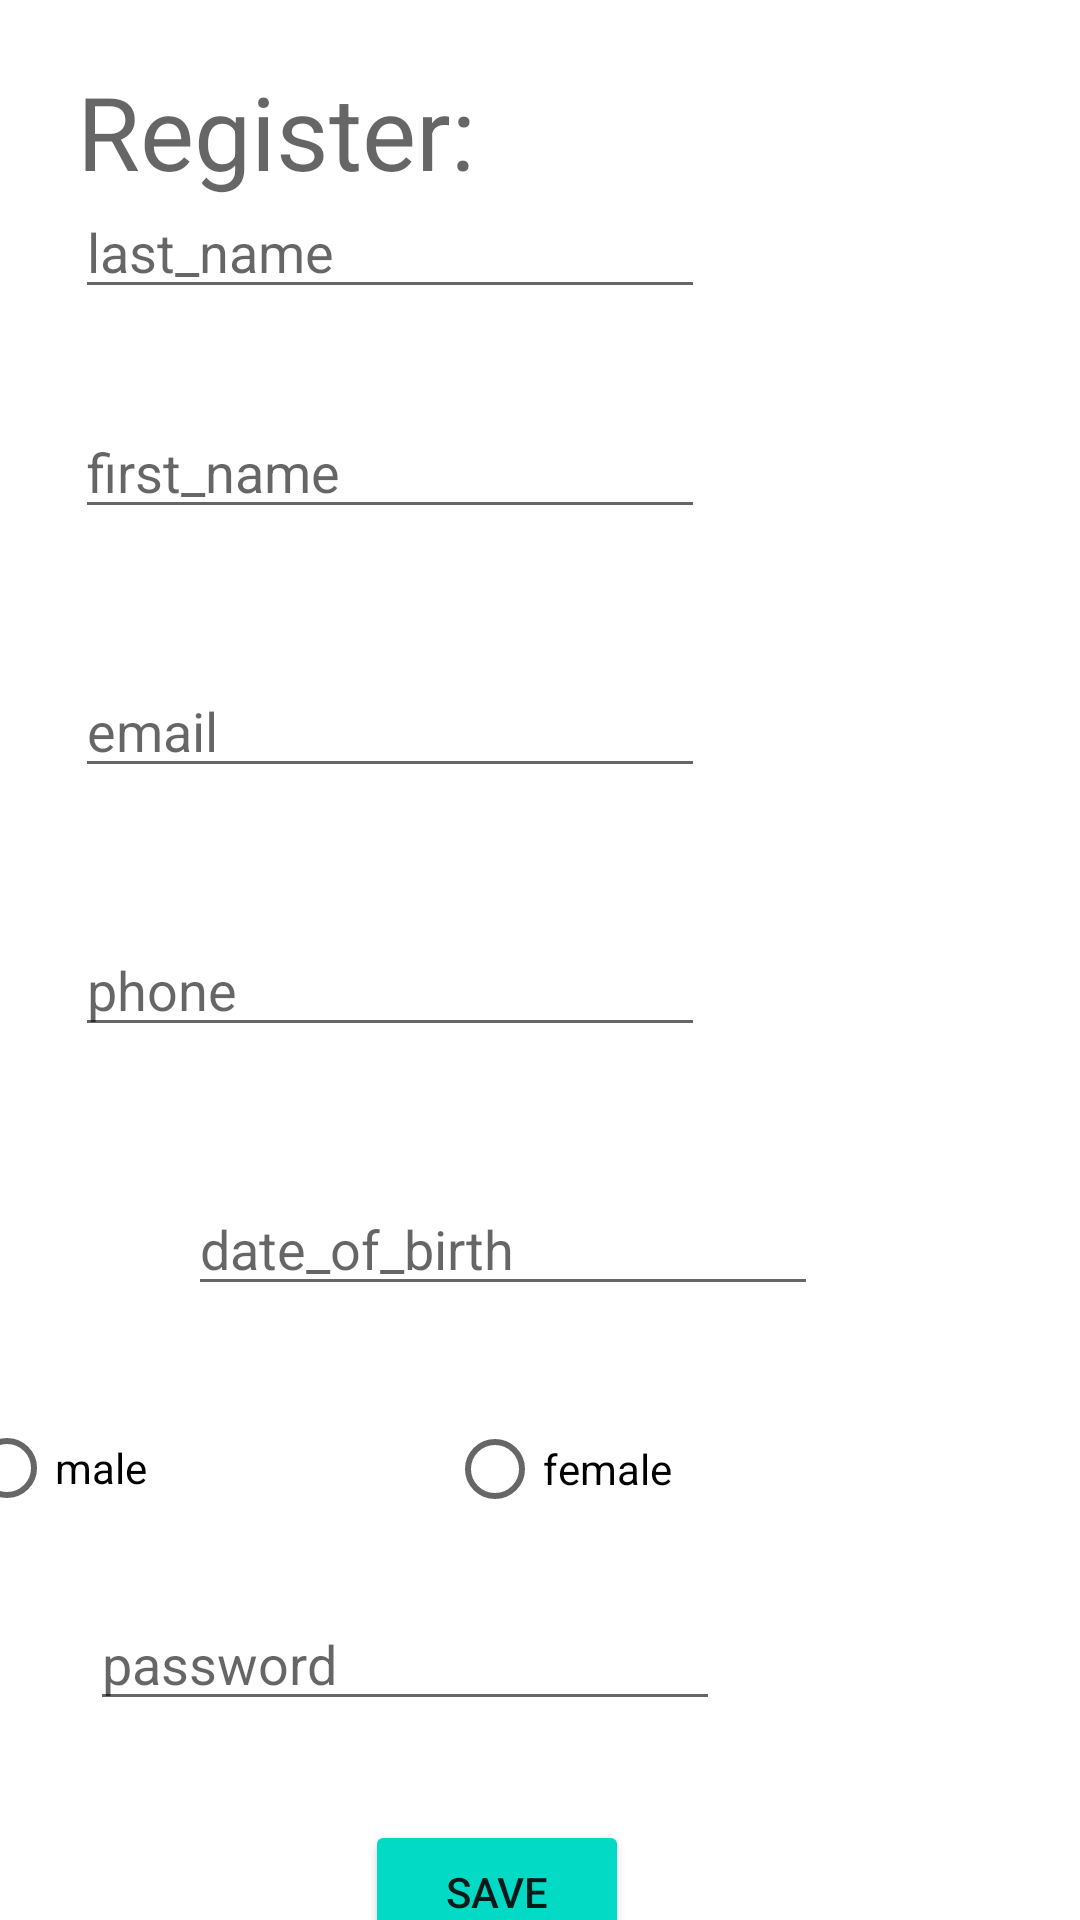

The Android layout XML behind this screen, and the referenced resources:
<!-- AndroidManifest.xml: application theme Theme.BookYourBeauty -->
<!-- res/layout/activity_register.xml -->
<?xml version="1.0" encoding="utf-8"?>
<androidx.constraintlayout.widget.ConstraintLayout xmlns:android="http://schemas.android.com/apk/res/android"
    xmlns:app="http://schemas.android.com/apk/res-auto"
    xmlns:tools="http://schemas.android.com/tools"
    android:layout_width="match_parent"
    android:layout_height="match_parent"
    tools:context=".RegisterActivity"
    android:background="@drawable/back"
    >

    <EditText
        android:id="@+id/Phone"
        android:layout_width="wrap_content"
        android:layout_height="wrap_content"
        android:layout_marginTop="15dp"
        android:layout_marginEnd="100dp"
        android:layout_marginRight="100dp"
        android:layout_marginBottom="30dp"
        android:ems="10"
        android:hint="@string/phone"
        android:importantForAutofill="no"
        android:inputType="phone"
        app:layout_constraintBottom_toTopOf="@+id/Date"
        app:layout_constraintEnd_toEndOf="parent"
        app:layout_constraintStart_toStartOf="parent"
        app:layout_constraintTop_toBottomOf="@+id/EmailAddress" />

    <EditText
        android:id="@+id/EmailAddress"
        android:layout_width="wrap_content"
        android:layout_height="wrap_content"
        android:layout_marginTop="15dp"
        android:layout_marginEnd="100dp"
        android:layout_marginRight="100dp"
        android:layout_marginBottom="30dp"
        android:ems="10"
        android:hint="@string/email"
        android:importantForAutofill="no"
        android:inputType="textEmailAddress"
        app:layout_constraintBottom_toTopOf="@+id/Phone"
        app:layout_constraintEnd_toEndOf="parent"
        app:layout_constraintStart_toStartOf="parent"
        app:layout_constraintTop_toBottomOf="@+id/LastName" />

    <EditText
        android:id="@+id/Date"
        android:layout_width="wrap_content"
        android:layout_height="wrap_content"
        android:layout_marginStart="180dp"
        android:layout_marginLeft="180dp"
        android:layout_marginTop="15dp"
        android:layout_marginEnd="100dp"
        android:layout_marginRight="100dp"
        android:layout_marginBottom="30dp"
        android:autofillHints=""
        android:ems="10"
        android:hint="@string/date_of_birth"
        android:inputType="date"
        app:layout_constraintBottom_toTopOf="@+id/Male"
        app:layout_constraintEnd_toStartOf="@+id/Female"
        app:layout_constraintHorizontal_bias="0.344"
        app:layout_constraintStart_toStartOf="parent"
        app:layout_constraintTop_toBottomOf="@+id/Phone" />

    <EditText
        android:id="@+id/FirstName"
        android:layout_width="wrap_content"
        android:layout_height="wrap_content"
        android:layout_marginTop="100dp"
        android:layout_marginEnd="100dp"
        android:layout_marginRight="100dp"
        android:layout_marginBottom="17dp"
        android:ems="10"
        android:hint="@string/last_name"
        android:importantForAutofill="no"
        android:inputType="textPersonName"
        app:layout_constraintBottom_toTopOf="@+id/LastName"
        app:layout_constraintEnd_toEndOf="parent"
        app:layout_constraintStart_toStartOf="parent"
        app:layout_constraintTop_toTopOf="parent" />

    <EditText
        android:id="@+id/LastName"
        android:layout_width="wrap_content"
        android:layout_height="wrap_content"
        android:layout_marginTop="15dp"
        android:layout_marginEnd="100dp"
        android:layout_marginRight="100dp"
        android:layout_marginBottom="30dp"
        android:autofillHints=""
        android:ems="10"
        android:hint="@string/first_name"
        android:inputType="textPersonName"
        app:layout_constraintBottom_toTopOf="@+id/EmailAddress"
        app:layout_constraintEnd_toEndOf="parent"
        app:layout_constraintStart_toStartOf="parent"
        app:layout_constraintTop_toBottomOf="@+id/FirstName" />

    <RadioButton
        android:id="@+id/Male"
        android:layout_width="wrap_content"
        android:layout_height="wrap_content"
        android:layout_marginStart="150dp"
        android:layout_marginLeft="150dp"
        android:layout_marginEnd="100dp"
        android:layout_marginRight="100dp"
        android:layout_marginBottom="4dp"
        android:text="@string/male"
        app:layout_constraintBottom_toTopOf="@+id/Password"
        app:layout_constraintEnd_toStartOf="@+id/Female"
        app:layout_constraintStart_toStartOf="parent"
        app:layout_constraintTop_toBottomOf="@+id/Date" />

    <RadioButton
        android:id="@+id/Female"
        android:layout_width="wrap_content"
        android:layout_height="wrap_content"
        android:layout_marginTop="33dp"
        android:layout_marginEnd="300dp"
        android:layout_marginRight="300dp"
        android:layout_marginBottom="21dp"
        android:text="@string/female"
        app:layout_constraintBottom_toTopOf="@+id/Password"
        app:layout_constraintEnd_toEndOf="parent"
        app:layout_constraintStart_toEndOf="@+id/Male"
        app:layout_constraintTop_toBottomOf="@+id/Date" />

    <EditText
        android:id="@+id/Password"
        android:layout_width="wrap_content"
        android:layout_height="wrap_content"
        android:layout_marginStart="10dp"
        android:layout_marginLeft="10dp"
        android:layout_marginTop="15dp"
        android:layout_marginEnd="100dp"
        android:layout_marginRight="100dp"
        android:layout_marginBottom="15dp"
        android:ems="10"
        android:hint="@string/password"
        android:importantForAutofill="no"
        android:inputType="textPassword"
        app:layout_constraintBottom_toTopOf="@+id/SaveNewClient"
        app:layout_constraintEnd_toEndOf="parent"
        app:layout_constraintStart_toStartOf="parent"
        app:layout_constraintTop_toBottomOf="@+id/Male" />

    <Button
        android:id="@+id/SaveNewClient"
        android:layout_width="wrap_content"
        android:layout_height="wrap_content"
        android:layout_marginTop="18dp"
        android:layout_marginEnd="29dp"
        android:layout_marginRight="29dp"
        android:layout_marginBottom="24dp"
        android:text="@string/save"
        app:backgroundTint="@color/teal_200"
        app:layout_constraintBottom_toBottomOf="parent"
        app:layout_constraintEnd_toEndOf="parent"
        app:layout_constraintStart_toStartOf="parent"
        app:layout_constraintTop_toBottomOf="@+id/Password" />

    <TextView
        android:id="@+id/textView_RegisterClient"
        android:layout_width="wrap_content"
        android:layout_height="wrap_content"
        android:layout_marginStart="51dp"
        android:layout_marginLeft="51dp"
        android:layout_marginTop="40dp"
        android:layout_marginEnd="227dp"
        android:layout_marginRight="227dp"
        android:layout_marginBottom="14dp"
        android:text="Register:"
        android:textAppearance="@style/TextAppearance.AppCompat.Display1"
        app:layout_constraintBottom_toTopOf="@+id/FirstName"
        app:layout_constraintEnd_toEndOf="parent"
        app:layout_constraintStart_toStartOf="parent"
        app:layout_constraintTop_toTopOf="parent" />

</androidx.constraintlayout.widget.ConstraintLayout>
<!-- resources referenced by this layout -->
<resources>
  <string name="date_of_birth">date_of_birth</string>
  <string name="email">email</string>
  <string name="female">female</string>
  <string name="first_name">first_name</string>
  <string name="last_name">last_name</string>
  <string name="male">male</string>
  <string name="password">password</string>
  <string name="phone">phone</string>
  <string name="save">save</string>
  <style name="Theme.BookYourBeauty" parent="Theme.MaterialComponents.DayNight.DarkActionBar">
          
          <item name="colorPrimary">@color/purple_500</item>
          <item name="colorPrimaryVariant">@color/purple_700</item>
          <item name="colorOnPrimary">@color/white</item>
          
          <item name="colorSecondary">@color/teal_200</item>
          <item name="colorSecondaryVariant">@color/teal_700</item>
          <item name="colorOnSecondary">@color/black</item>
          
          <item name="android:statusBarColor" tools:targetApi="l">?attr/colorPrimaryVariant</item>
          
      </style>
  <!-- not gathered from this repository: default colours our renderer supplied (Android Studio template values) -->
  <color name="purple_500">#FF6200EE</color>
  <color name="purple_700">#FF3700B3</color>
  <color name="teal_200">#FF03DAC5</color>
  <color name="teal_700">#FF018786</color>
  <color name="black">#FF000000</color>
  <color name="white">#FFFFFFFF</color>
</resources>
